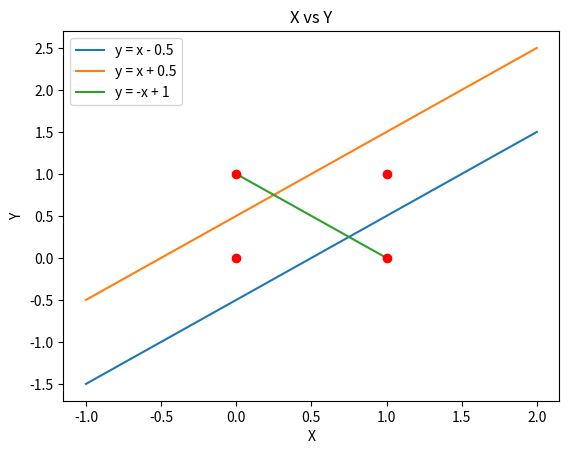

This chart was generated by the following Python code:
import random
import time
import math
import matplotlib.pyplot as plt
import numpy as np

def sgn(x):
  if x > 0:
    return 1
  else:
    return -1

def adaline(weights, inputs):
  return sgn(np.dot(weights, inputs))

def madaline(inputs):

  # Add bias weight of 1
  input_a1 = inputs + [1]
  input_a2 = inputs + [1]

  sgn_1 = adaline(np.array([-1, 1, 0.5]), np.array(input_a1))
  sgn_2 = adaline(np.array([-1, 1, -0.5]), np.array(input_a2))

  weights = np.array([1, -1, -1])
  inputs = np.array([sgn_1, sgn_2, 1])

  return adaline(weights, inputs)

def graph():
  x = [i for i in range(-1, 3)]
  madaline_x = [i for i in range(0, 2)]
  y_1 = [x_val - 0.5 for x_val in x]
  y_2 = [x_val + 0.5 for x_val in x]
  y_3 = [-x_val + 1 for x_val in madaline_x]

  plt.plot(x, y_1, label="y = x - 0.5")
  plt.plot(x, y_2, label="y = x + 0.5")
  plt.plot(madaline_x, y_3, label="y = -x + 1")

  plt.plot(0,0, "ro")
  plt.plot(1,0, "ro")
  plt.plot(0,1, "ro")
  plt.plot(1,1, "ro")

  plt.xlabel('X')
  plt.ylabel('Y')
  plt.title('X vs Y')
  plt.legend()
  plt.show()


if __name__ == "__main__":
  print(madaline([-1,-1]))
  print(madaline([-1,1]))
  print(madaline([1,-1]))
  print(madaline([1,1]))
  graph()


